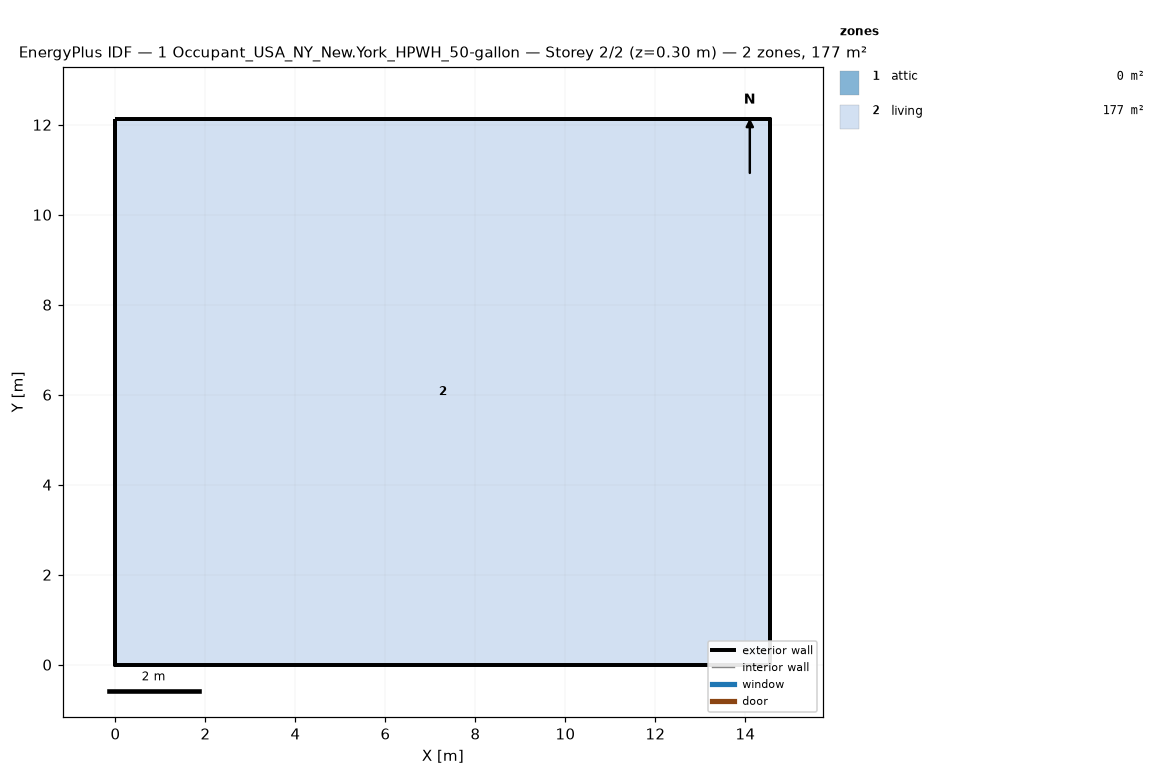
=== STOREY PLAN SPEC (per zone: floor XY polygon, exterior-wall plan segments, windows/doors) ===
zone 1: attic  (0.0 m²)
  exterior wall: (14.55, 0.00) – (14.55, 12.13) – (14.55, 6.06)  [18.2 m]
  exterior wall: (0.00, 12.13) – (0.00, 0.00) – (0.00, 6.06)  [18.2 m]
zone 2: living  (176.5 m²)
  floor: (0.00, 0.00) (0.00, 12.13) (14.55, 12.13) (14.55, 0.00)
  exterior wall: (0.00, 0.00) – (14.55, 0.00)  [14.6 m]
  exterior wall: (14.55, 0.00) – (14.55, 12.13)  [12.1 m]
  exterior wall: (14.55, 12.13) – (0.00, 12.13)  [14.6 m]
  exterior wall: (0.00, 12.13) – (0.00, 0.00)  [12.1 m]

=== DERIVED (storey summary) ===
Building: 1 Occupant_USA_NY_New.York_HPWH_50-gallon
Storey: 2 of 2  (floor level z = 0.30 m)
Storey gross floor area: 176.5 m²
Zones on this storey: 2
  - attic: floor 0.0 m²; exterior wall 36.4 m (24.5 m²); WWR 0.0%
  - living: floor 176.5 m²; exterior wall 53.4 m (146.4 m²); WWR 0.0%
Zone adjacency: (none detected)